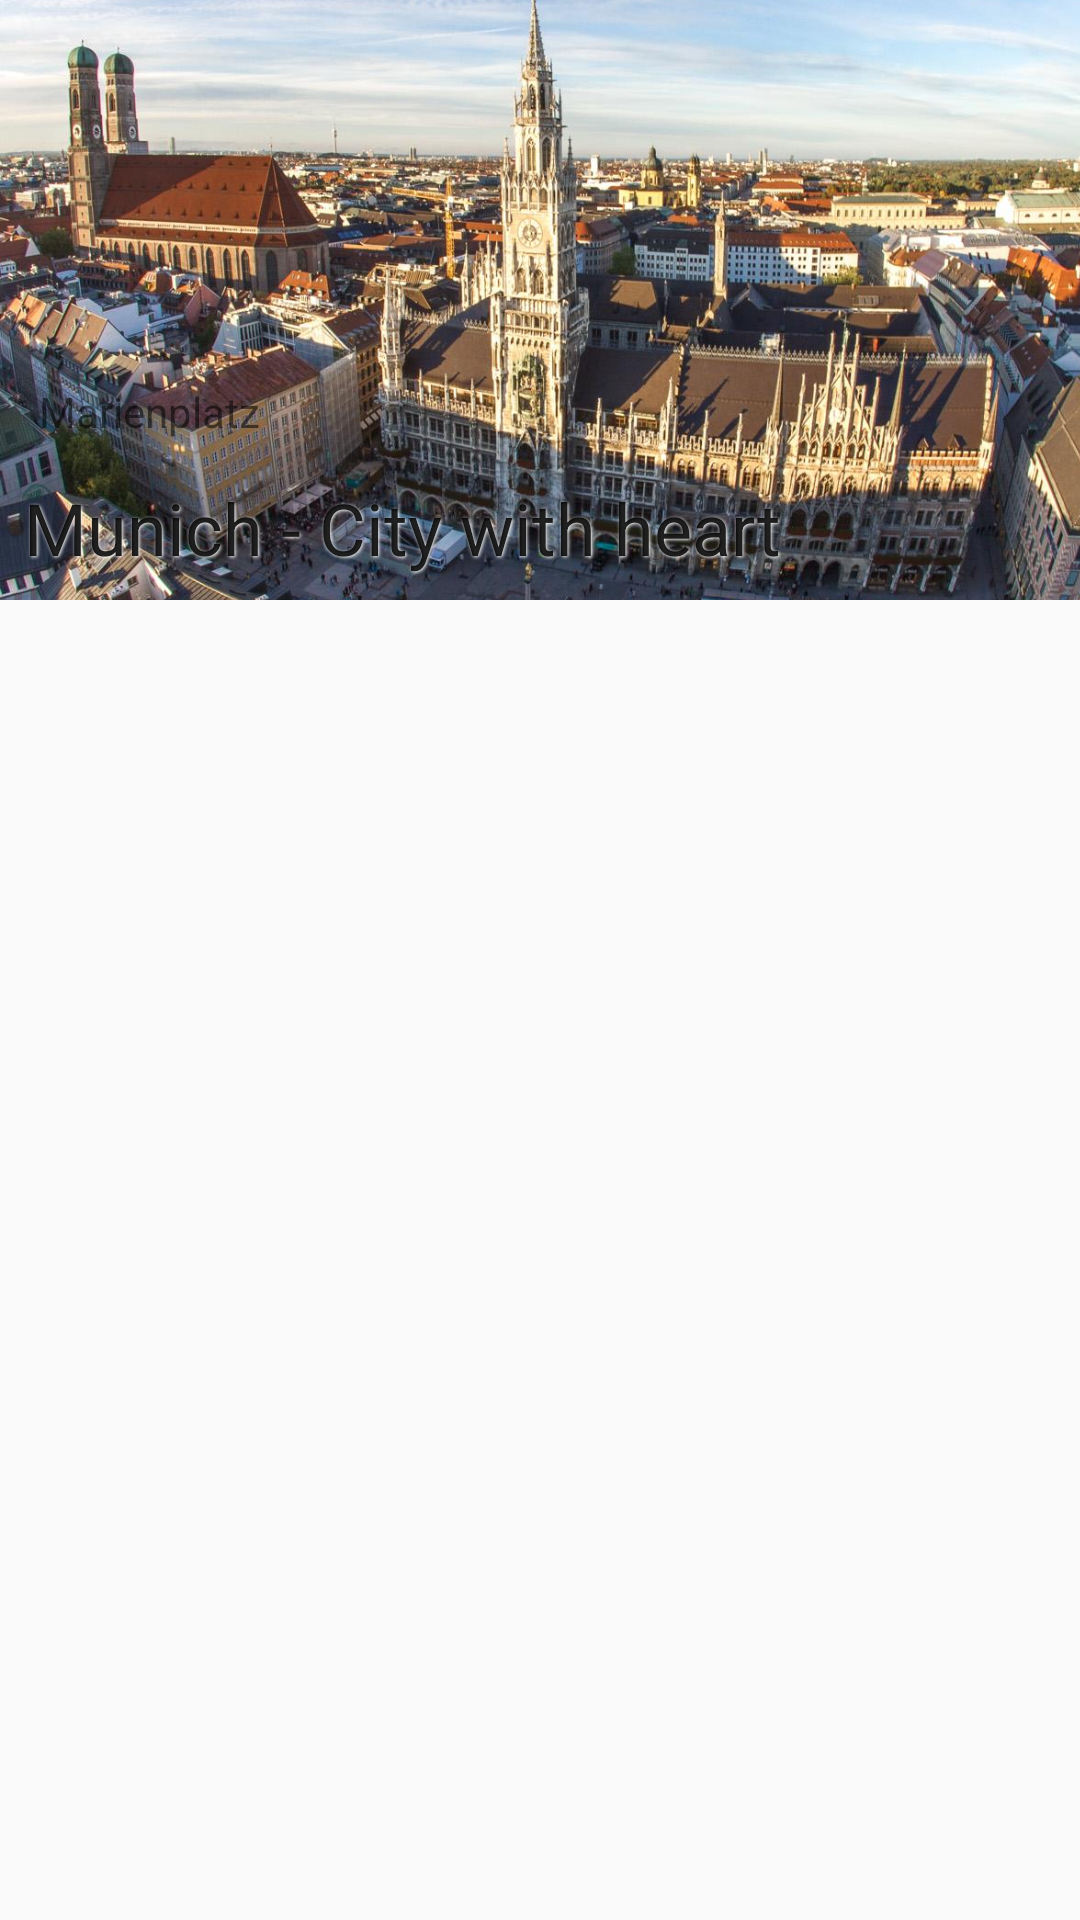

Android layout source for this screen:
<!-- AndroidManifest.xml: application theme Theme.AppCompat.Light.NoActionBar -->
<!-- res/layout/fragment_dashboard.xml -->
<?xml version="1.0" encoding="utf-8"?>
<android.support.constraint.ConstraintLayout xmlns:android="http://schemas.android.com/apk/res/android"
    xmlns:app="http://schemas.android.com/apk/res-auto"
    xmlns:tools="http://schemas.android.com/tools"
    android:id="@+id/rootLinearLayout"
    android:layout_width="match_parent"
    android:layout_height="match_parent">

    <android.support.design.widget.CollapsingToolbarLayout
        android:id="@+id/relativeLayout2"
        android:layout_width="0dp"
        android:layout_height="200dp"
        app:layout_constraintEnd_toEndOf="parent"
        app:layout_constraintStart_toStartOf="parent"
        app:layout_constraintTop_toTopOf="parent">

        <android.support.constraint.ConstraintLayout
            android:id="@+id/thumb_container"
            android:layout_width="441dp"
            android:layout_height="match_parent"
            android:clipChildren="true"
            android:elevation="16dp">

            <ImageView
                android:id="@+id/main_thumbnail"
                android:layout_width="match_parent"
                android:layout_height="match_parent"
                android:contentDescription="TODO"
                android:scaleType="centerCrop"
                android:src="@drawable/dashboard_marienplatz"
                app:layout_constraintTop_toTopOf="parent" />

            <TextView
                android:id="@+id/location_text"
                android:layout_width="wrap_content"
                android:layout_height="wrap_content"
                android:layout_marginBottom="8dp"
                android:layout_marginStart="8dp"
                android:background="@drawable/textview_location_bg"
                android:drawablePadding="2dp"
                android:drawableStart="@drawable/ic_location_on_black_24dp"
                android:gravity="center_vertical"
                android:padding="5dp"
                android:clickable="true"
                android:foreground="?android:attr/selectableItemBackground"
                android:text="Marienplatz"
                app:layout_constraintBottom_toTopOf="@+id/frag_main_header"
                app:layout_constraintStart_toStartOf="parent" />

            <TextView
                android:id="@+id/frag_main_header"
                android:layout_width="wrap_content"
                android:layout_height="wrap_content"
                android:layout_marginBottom="8dp"
                android:layout_marginStart="8dp"
                android:shadowColor="@android:color/background_light"
                android:shadowDx="1"
                android:shadowDy="1"
                android:shadowRadius="2.5"
                android:text="@string/dashboard_header"
                android:textAppearance="@style/TextAppearance.AppCompat.Headline"
                app:layout_constraintBottom_toBottomOf="parent"
                app:layout_constraintStart_toStartOf="parent" />
        </android.support.constraint.ConstraintLayout>

    </android.support.design.widget.CollapsingToolbarLayout>

    <ListView
        android:id="@+id/cards_list"
        android:layout_width="0dp"
        android:layout_height="0dp"
        android:layout_marginEnd="8dp"
        android:layout_marginStart="8dp"
        android:divider="@null"
        app:layout_constraintBottom_toBottomOf="parent"
        app:layout_constraintEnd_toEndOf="parent"
        app:layout_constraintStart_toStartOf="parent"
        app:layout_constraintTop_toBottomOf="@+id/relativeLayout2" />
</android.support.constraint.ConstraintLayout>
<!-- resources referenced by this layout -->
<resources>
  <!-- drawable dashboard_marienplatz: jpg bitmap (drawable, 247579 bytes) -->
  <string name="dashboard_header">Munich - City with heart</string>
</resources>
